Run: headless pygame with SDL's dummy video driver; simulated clock (each Clock.tick advances the game by its frame time, no real sleeping); random seed 0; keys injected as events and as key.get_pressed() state; no mouse input.
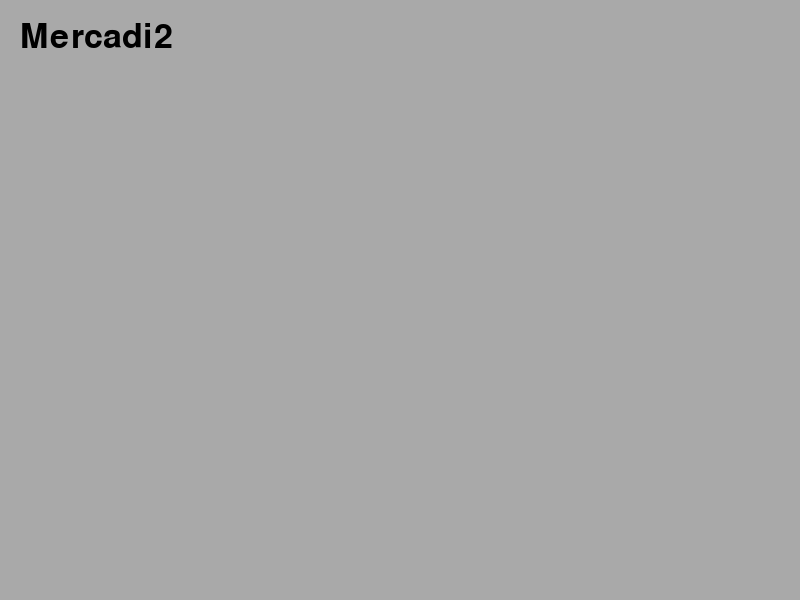
Frame 1 of 4 · flips 1–60 · no input
Frame 2 of 4 · flips 61–180 · tapped SPACE, RETURN · held RIGHT (→), D · screen unchanged from frame 1, image omitted
Frame 3 of 4 · flips 181–300 · held DOWN (↓), S · screen unchanged from frame 2, image omitted
Frame 4 of 4 · flips 301–420 · held LEFT (←), A, UP (↑), W · screen unchanged from frame 3, image omitted

The pygame program that drew these frames:

import sys
import pygame
from pygame.locals import *


class Text:
    """Create a text object."""

    def __init__(self, text, pos, **options):
        self.text = text
        self.pos = pos

        self.fontname = None
        self.fontsize = 50
        self.fontcolor = Color('black')
        self.set_font()
        self.render()

    def set_font(self):
        """Set the font from its name and size."""
        self.font = pygame.font.SysFont(self.fontname, self.fontsize)

    def render(self):
        """Render the text into an image"""
        self.img = self.font.render(self.text, True, self.fontcolor)
        self.rect = self.img.get_rect()
        self.rect.topleft = self.pos

    def draw(self):
        App.screen.blit(self.img, self.rect)


class App:
    """Create a single-window app with miltiple scenes."""

    def __init__(self):
        """Initialize pygame and application."""
        pygame.init()

        self.flags = RESIZABLE
        self.rect = Rect(0, 0, 800, 600)
        App.screen = pygame.display.set_mode(self.rect.size, self.flags)
        App.clock = pygame.time.Clock()

        App.tx = Text('Mercadi2', (20, 20))

        App.running = True

        self.shortcuts = {
            (K_x, 4097): 'print("shift+X")',
            (K_x, 4352): 'print("alt+X")',
            (K_x, 4160): 'print("ctrl+X")',

            (K_f, 4160): 'self.toggle_fullscreen()',
            (K_r, 4160): 'self.toggle_resizable()',
            (K_g, 4160): 'self.toggle_frame()',
            # (K_x, 4160 + 4097): 'print("ctl+shift+X")',
            # (K_x, 4160 + 4352): 'print("ctl+alt+X")',
            # (K_x, 4160 + 4097 + 4352): 'print("ctl+alt+shift+X")',
        }

    def toggle_fullscreen(self):
        """Toggle between full screen and windowed screen."""
        self.flags ^= FULLSCREEN
        pygame.display.set_mode((0, 0), self.flags)
        
    def toggle_resizable(self):
        """Toggle between resizable and fixed-size window."""
        self.flags ^= RESIZABLE
        pygame.display.set_mode(self.rect.size, self.flags)

    def toggle_frame(self):
        """Toggle between frame and noframe window."""
        self.flags ^= NOFRAME
        pygame.display.set_mode(self.rect.size, self.flags)


    def do_shortcut(self, event):
        """Find the the key/mod combination in the dicciotionary"""
        k = event.key
        m = event.mod
        # u = event.unicode
        if (k, m) in self.shortcuts:
            # print('entre')
            exec(self.shortcuts[k, m])


    def run(self):
        """Run the MAIN EVENT loop."""
        while App.running:
            for event in pygame.event.get():
                if event.type == QUIT:
                    App.running = 0
                elif event.type == KEYDOWN:
                    self.do_shortcut(event)
                    print(event)
                    if event.key == K_ESCAPE:
                        App.running = 0

            App.screen.fill('darkgray')

            App.tx.draw()

            App.clock.tick(60)
            pygame.display.update()
        pygame.quit()
        # sys.exit()


if __name__ == '__main__':
    App().run()
